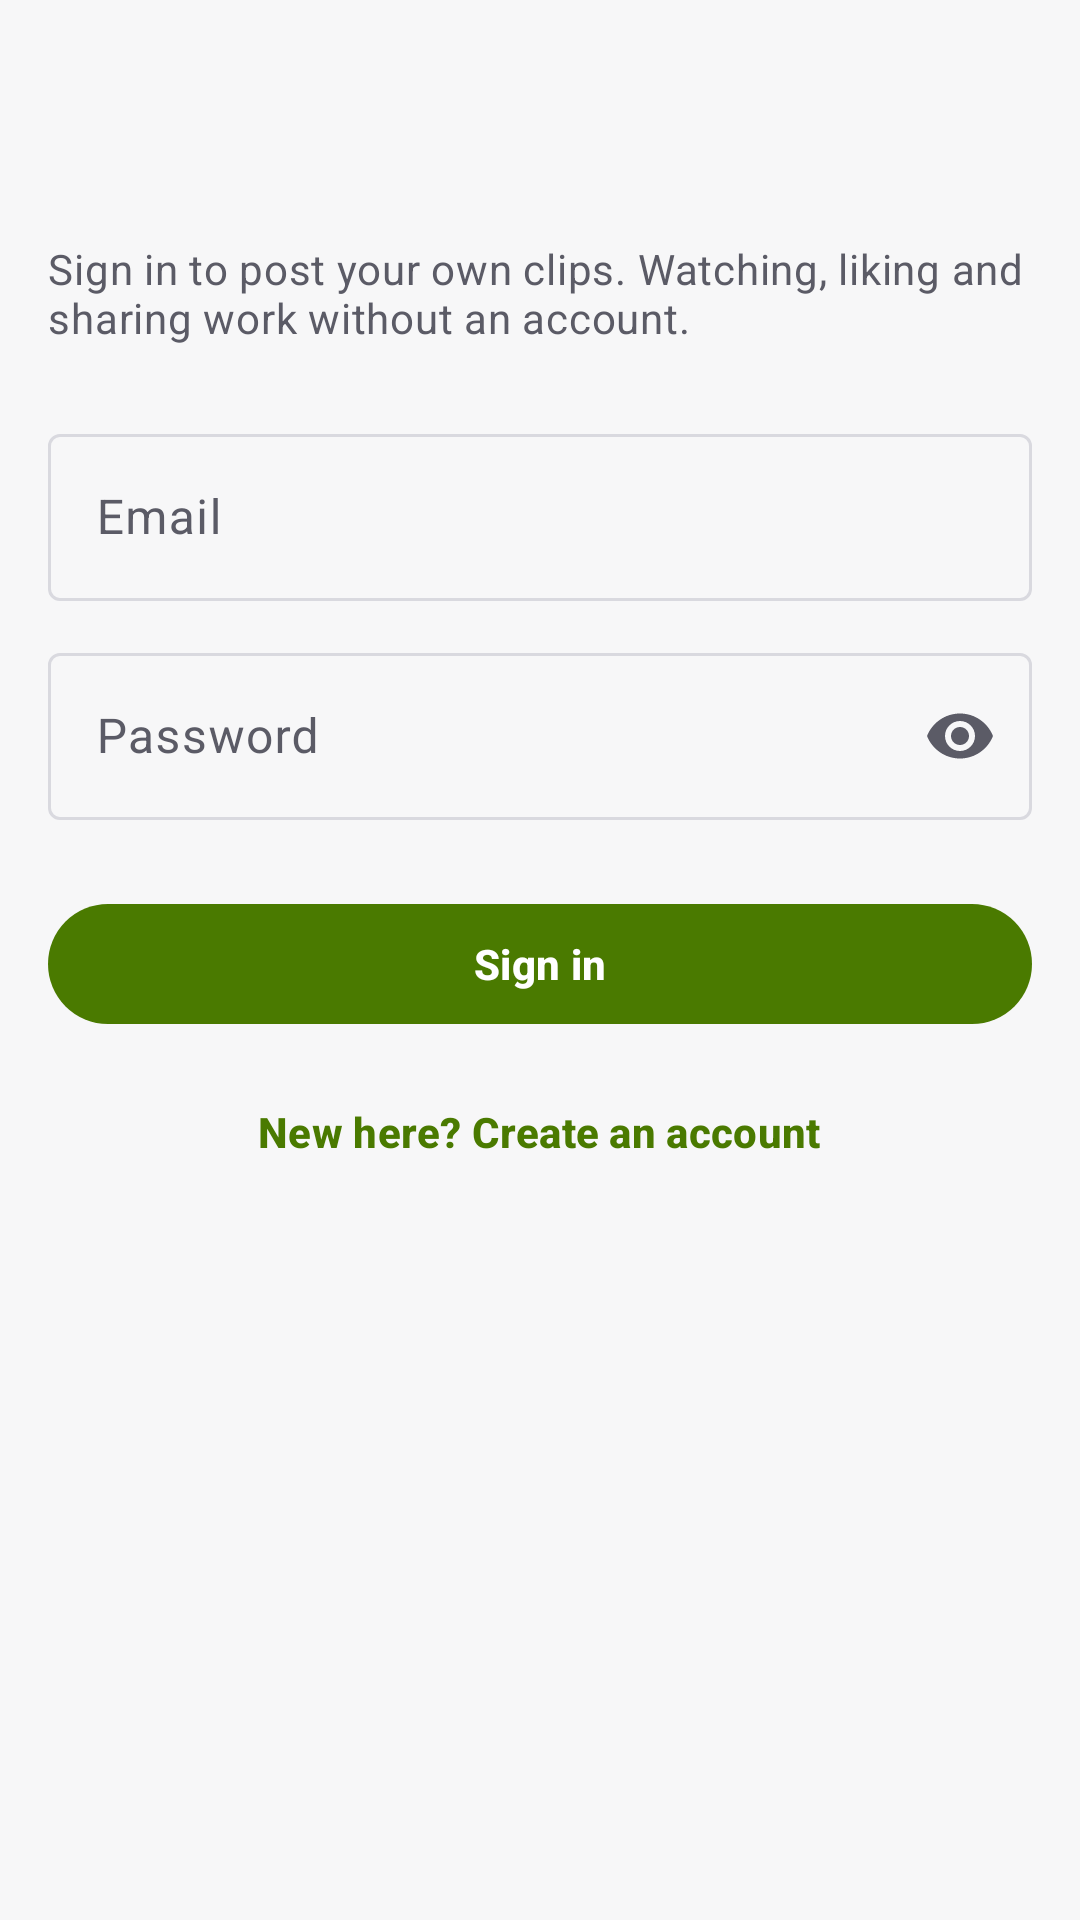

Android layout source for this screen:
<!-- AndroidManifest.xml: application theme Theme.Glimpse -->
<!-- res/layout/activity_login.xml -->
<?xml version="1.0" encoding="utf-8"?>
<androidx.coordinatorlayout.widget.CoordinatorLayout xmlns:android="http://schemas.android.com/apk/res/android"
    xmlns:app="http://schemas.android.com/apk/res-auto"
    xmlns:tools="http://schemas.android.com/tools"
    android:layout_width="match_parent"
    android:layout_height="match_parent">

    <include
        android:id="@+id/app_bar"
        layout="@layout/view_app_bar" />

    <androidx.core.widget.NestedScrollView
        android:id="@+id/scroll"
        android:layout_width="match_parent"
        android:layout_height="match_parent"
        android:clipToPadding="false"
        app:layout_behavior="@string/appbar_scrolling_view_behavior">

        <LinearLayout
            android:layout_width="match_parent"
            android:layout_height="wrap_content"
            android:orientation="vertical"
            android:padding="@dimen/pn_space_4">

            <TextView
                android:id="@+id/intro"
                android:layout_width="match_parent"
                android:layout_height="wrap_content"
                android:text="@string/login_intro"
                android:textAppearance="?attr/textAppearanceBodyMedium"
                android:textColor="?attr/colorOnSurfaceVariant" />

            <com.google.android.material.textfield.TextInputLayout
                android:id="@+id/email_layout"
                style="@style/Widget.Material3.TextInputLayout.OutlinedBox"
                android:layout_width="match_parent"
                android:layout_height="wrap_content"
                android:layout_marginTop="@dimen/pn_space_6"
                android:hint="@string/login_email">

                <com.google.android.material.textfield.TextInputEditText
                    android:id="@+id/email"
                    android:layout_width="match_parent"
                    android:layout_height="wrap_content"
                    android:autofillHints="emailAddress"
                    android:inputType="textEmailAddress"
                    android:maxLength="254" />
            </com.google.android.material.textfield.TextInputLayout>

            <com.google.android.material.textfield.TextInputLayout
                android:id="@+id/handle_layout"
                style="@style/Widget.Material3.TextInputLayout.OutlinedBox"
                android:layout_width="match_parent"
                android:layout_height="wrap_content"
                android:layout_marginTop="@dimen/pn_space_3"
                android:hint="@string/login_handle"
                android:visibility="gone"
                app:helperText="@string/login_handle_help"
                app:prefixText="\@"
                tools:visibility="visible">

                <com.google.android.material.textfield.TextInputEditText
                    android:id="@+id/handle"
                    android:layout_width="match_parent"
                    android:layout_height="wrap_content"
                    android:autofillHints="username"
                    android:inputType="text"
                    android:maxLength="30" />
            </com.google.android.material.textfield.TextInputLayout>

            <com.google.android.material.textfield.TextInputLayout
                android:id="@+id/password_layout"
                style="@style/Widget.Material3.TextInputLayout.OutlinedBox"
                android:layout_width="match_parent"
                android:layout_height="wrap_content"
                android:layout_marginTop="@dimen/pn_space_3"
                android:hint="@string/login_password"
                app:endIconMode="password_toggle">

                <com.google.android.material.textfield.TextInputEditText
                    android:id="@+id/password"
                    android:layout_width="match_parent"
                    android:layout_height="wrap_content"
                    android:autofillHints="password"
                    android:imeOptions="actionDone"
                    android:inputType="textPassword"
                    android:maxLength="128" />
            </com.google.android.material.textfield.TextInputLayout>

            <TextView
                android:id="@+id/error"
                android:layout_width="match_parent"
                android:layout_height="wrap_content"
                android:layout_marginTop="@dimen/pn_space_3"
                android:accessibilityLiveRegion="polite"
                android:textAppearance="?attr/textAppearanceBodyMedium"
                android:textColor="?attr/colorError"
                android:visibility="gone"
                tools:text="Wrong email or password."
                tools:visibility="visible" />

            <com.google.android.material.button.MaterialButton
                android:id="@+id/submit"
                android:layout_width="match_parent"
                android:layout_height="wrap_content"
                android:layout_marginTop="@dimen/pn_space_6"
                android:minHeight="@dimen/pn_touch_target"
                android:text="@string/login_sign_in" />

            <com.google.android.material.progressindicator.LinearProgressIndicator
                android:id="@+id/progress"
                android:layout_width="match_parent"
                android:layout_height="wrap_content"
                android:layout_marginTop="@dimen/pn_space_2"
                android:indeterminate="true"
                android:visibility="gone" />

            <com.google.android.material.button.MaterialButton
                android:id="@+id/switch_mode"
                style="@style/Widget.Material3.Button.TextButton"
                android:layout_width="wrap_content"
                android:layout_height="wrap_content"
                android:layout_gravity="center_horizontal"
                android:layout_marginTop="@dimen/pn_space_2"
                android:minHeight="@dimen/pn_touch_target"
                android:text="@string/login_to_create" />
        </LinearLayout>
    </androidx.core.widget.NestedScrollView>
</androidx.coordinatorlayout.widget.CoordinatorLayout>
<!-- res/layout/view_app_bar.xml (included above) -->
<?xml version="1.0" encoding="utf-8"?>
<com.google.android.material.appbar.AppBarLayout xmlns:android="http://schemas.android.com/apk/res/android"
    xmlns:app="http://schemas.android.com/apk/res-auto"
    android:layout_width="match_parent"
    android:layout_height="wrap_content"
    android:background="?attr/colorSurface"
    android:fitsSystemWindows="true"
    app:liftOnScroll="false">

    <com.google.android.material.appbar.MaterialToolbar
        android:id="@+id/toolbar"
        android:layout_width="match_parent"
        android:layout_height="?attr/actionBarSize" />
</com.google.android.material.appbar.AppBarLayout>
<!-- resources referenced by this layout -->
<resources>
  <dimen name="pn_space_2">8dp</dimen>
  <dimen name="pn_space_3">12dp</dimen>
  <dimen name="pn_space_4">16dp</dimen>
  <dimen name="pn_space_6">24dp</dimen>
  <dimen name="pn_touch_target">48dp</dimen>
  <string name="login_email">Email</string>
  <string name="login_handle">Handle</string>
  <string name="login_handle_help">How you appear on your clips: 3 to 30 letters, numbers, _ or .</string>
  <string name="login_intro">Sign in to post your own clips. Watching, liking and sharing work without an account.</string>
  <string name="login_password">Password</string>
  <string name="login_sign_in">Sign in</string>
  <string name="login_to_create">New here? Create an account</string>
  <color name="pn_brand">@color/pn_light_brand</color>
  <color name="pn_on_brand">@color/pn_light_on_brand</color>
  <color name="pn_surface_2">@color/pn_light_surface_2</color>
  <color name="pn_ink">@color/pn_light_ink</color>
  <color name="pn_like">@color/pn_light_like</color>
  <color name="pn_error">@color/pn_light_error</color>
  <color name="pn_bg">@color/pn_light_bg</color>
  <color name="pn_ink_muted">@color/pn_light_ink_muted</color>
  <color name="pn_surface_1">@color/pn_light_surface_1</color>
  <color name="pn_outline">@color/pn_light_outline</color>
  <style name="TextAppearance.Glimpse.TitleLarge" parent="TextAppearance.Material3.TitleLarge">
          <item name="android:textSize">22sp</item>
          <item name="lineHeight">28sp</item>
          <item name="android:textStyle">bold</item>
          <item name="android:letterSpacing">0</item>
      </style>
  <style name="TextAppearance.Glimpse.TitleMedium" parent="TextAppearance.Material3.TitleMedium">
          <item name="android:textSize">16sp</item>
          <item name="lineHeight">22sp</item>
          <item name="android:textStyle">bold</item>
          <item name="android:letterSpacing">0</item>
      </style>
  <style name="TextAppearance.Glimpse.BodyLarge" parent="TextAppearance.Material3.BodyLarge">
          <item name="android:textSize">16sp</item>
          <item name="lineHeight">24sp</item>
      </style>
  <style name="TextAppearance.Glimpse.BodyMedium" parent="TextAppearance.Material3.BodyMedium">
          <item name="android:textSize">14sp</item>
          <item name="lineHeight">20sp</item>
      </style>
  <style name="TextAppearance.Glimpse.LabelLarge" parent="TextAppearance.Material3.LabelLarge">
          <item name="android:textSize">14sp</item>
          <item name="lineHeight">20sp</item>
          <item name="android:textStyle">bold</item>
      </style>
  <style name="TextAppearance.Glimpse.LabelSmall" parent="TextAppearance.Material3.LabelSmall">
          <item name="android:textSize">12sp</item>
          <item name="lineHeight">16sp</item>
          <item name="android:textStyle">bold</item>
      </style>
  <style name="ShapeAppearance.Glimpse.Small" parent="ShapeAppearance.Material3.Corner.Small">
          <item name="cornerSize">@dimen/pn_radius_sm</item>
      </style>
  <style name="ShapeAppearance.Glimpse.Medium" parent="ShapeAppearance.Material3.Corner.Medium">
          <item name="cornerSize">@dimen/pn_radius_md</item>
      </style>
  <style name="ShapeAppearance.Glimpse.Large" parent="ShapeAppearance.Material3.Corner.Large">
          <item name="cornerSize">@dimen/pn_radius_lg</item>
      </style>
  <color name="pn_light_brand">#FF4A7A00</color>
  <color name="pn_light_on_brand">#FFFFFFFF</color>
  <color name="pn_light_surface_2">#FFEEEEF1</color>
  <color name="pn_light_ink">#FF111114</color>
  <color name="pn_light_like">#FFE11D48</color>
  <color name="pn_light_error">#FFC2410C</color>
  <color name="pn_light_bg">#FFF7F7F8</color>
  <color name="pn_light_ink_muted">#FF5B5B66</color>
  <color name="pn_light_surface_1">#FFFFFFFF</color>
  <color name="pn_light_outline">#FFD9D9DF</color>
  <dimen name="pn_radius_sm">8dp</dimen>
  <dimen name="pn_radius_md">16dp</dimen>
  <dimen name="pn_radius_lg">24dp</dimen>
</resources>
